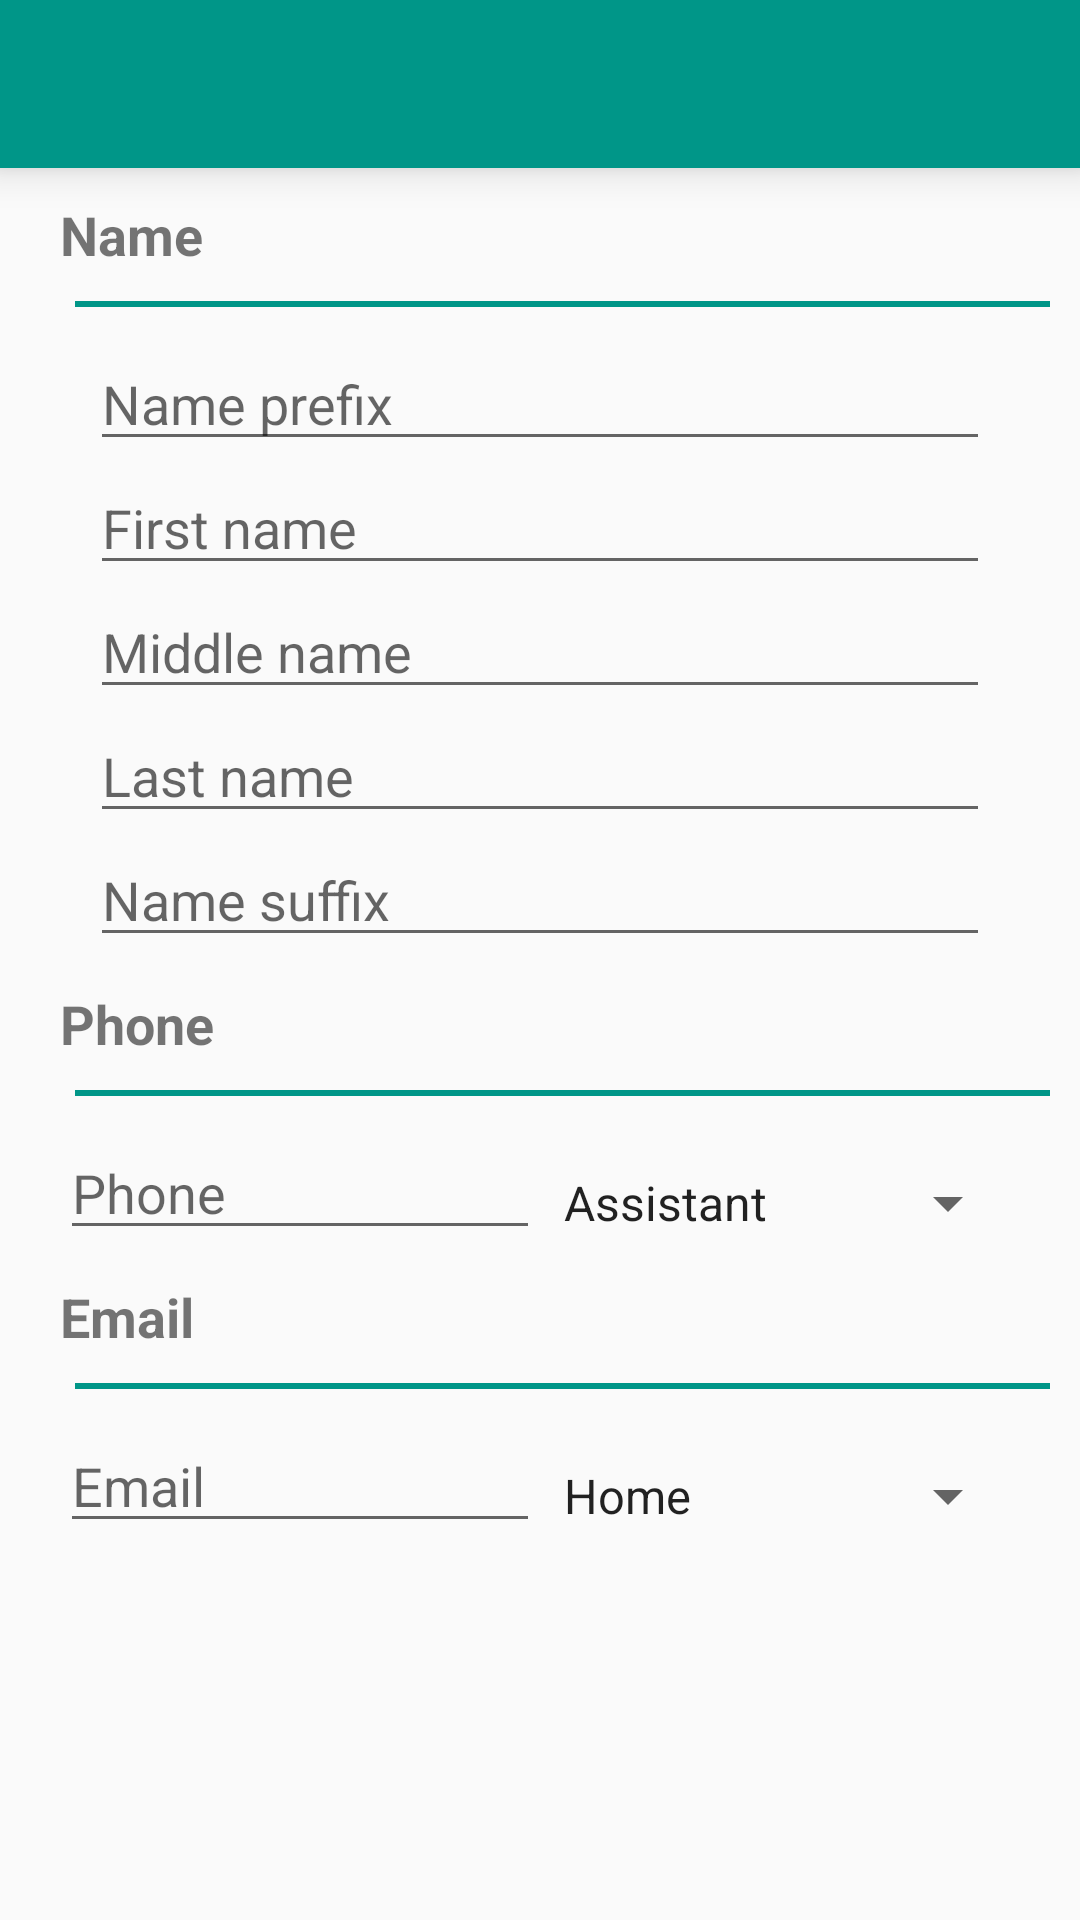

Here is an Android app screen rendered from its layout file. Give the layout XML and the strings, colors and styles it references.
<!-- AndroidManifest.xml: application theme AppTheme -->
<!-- res/layout/activity_add_contact_acitvity.xml -->
<?xml version="1.0" encoding="utf-8"?>
<LinearLayout xmlns:android="http://schemas.android.com/apk/res/android"
    xmlns:tools="http://schemas.android.com/tools"
    android:layout_width="match_parent"
    android:layout_height="match_parent"
    android:orientation="vertical"
    tools:context="first.project.com.firstproject.AddContactAcitvity">

    <include layout="@layout/toolbar"></include>

    <ScrollView
        android:layout_width="match_parent"
        android:layout_height="match_parent">
    <LinearLayout
        android:layout_width="match_parent"
        android:layout_height="wrap_content"
        android:orientation="vertical"
        android:layout_marginLeft="10dp"
        android:layout_marginRight="10dp">

    `<TextView
      android:layout_width="wrap_content"
      android:layout_height="wrap_content"
      android:textSize="18sp"
      android:layout_marginLeft="10dp"
      android:text="Name"
      android:textStyle="bold"
        android:layout_gravity="left"
        android:layout_margin="10dp"
        />
     <View
         android:layout_width="wrap_content"
         android:layout_height="2dp"
         android:background="@color/colorAccent"
         android:layout_gravity="center"
         android:layout_marginLeft="10dp"></View>

    <EditText
        android:layout_width="match_parent"
        android:layout_height="wrap_content"
        android:hint="Name prefix"
        android:id="@+id/prefix"
        android:layout_marginRight="20dp"
        android:layout_marginLeft="20dp"
        android:layout_marginTop="10dp"
        />
    <EditText
        android:layout_width="match_parent"
        android:layout_height="wrap_content"
        android:hint="First name"
        android:id="@+id/firstname"
        android:layout_marginRight="20dp"
        android:layout_marginLeft="20dp"
        />
    <EditText
        android:layout_width="match_parent"
        android:layout_height="wrap_content"
        android:hint="Middle name"
        android:id="@+id/middlename"
        android:layout_marginRight="20dp"
        android:layout_marginLeft="20dp"

        />
    <EditText
        android:layout_width="match_parent"
        android:layout_height="wrap_content"
        android:hint="Last name"
        android:id="@+id/lastname"
        android:layout_marginRight="20dp"
        android:layout_marginLeft="20dp"
        />
    <EditText
        android:layout_width="match_parent"
        android:layout_height="wrap_content"
        android:hint="Name suffix"
        android:id="@+id/suffix"
        android:layout_marginRight="20dp"
        android:layout_marginLeft="20dp"
        />

        <LinearLayout
            android:layout_width="match_parent"
            android:layout_height="wrap_content"
            android:orientation="vertical"
            android:weightSum="1"
            android:id="@+id/phonelayout">

                `<TextView
                android:layout_width="wrap_content"
                android:layout_height="wrap_content"
                android:textSize="18sp"
                android:layout_marginLeft="10dp"
                android:text="Phone"
                android:textStyle="bold"
                android:layout_gravity="left"
            android:layout_margin="10dp"
                />
                <View
                    android:layout_width="wrap_content"
                    android:layout_height="2dp"
                    android:background="@color/colorAccent"
                    android:layout_gravity="center"
                    android:layout_marginLeft="10dp"></View>

            <LinearLayout android:layout_width="match_parent"
                android:layout_height="wrap_content"
                android:orientation="horizontal"
                android:layout_marginRight="10dp"
                android:weightSum="2"
                xmlns:android="http://schemas.android.com/apk/res/android">
                <EditText
                    android:layout_width="0dp"
                    android:layout_height="wrap_content"
                    android:hint="Phone"
                    android:layout_marginTop="10dp"
                    android:layout_marginLeft="10dp"
                    android:layout_weight="1"
                    android:id="@+id/phone"
                    />
                <Spinner
                    android:layout_width="0dp"
                    android:layout_height="wrap_content"
                    android:layout_weight="1"
                    android:layout_marginTop="10dp"
                    android:id="@+id/phonetype"
                    android:layout_gravity="center"
                    android:entries="@array/Phone_withoutselect"/>
            </LinearLayout>
        </LinearLayout>


        <LinearLayout
            android:layout_width="match_parent"
            android:layout_height="wrap_content"
            android:orientation="vertical"
            android:id="@+id/emaillayout">


                `<TextView
                android:layout_width="wrap_content"
                android:layout_height="wrap_content"
                android:textSize="18sp"
                android:layout_marginLeft="10dp"
                android:text="Email"
                android:textStyle="bold"
                android:layout_gravity="left"
                 android:layout_margin="10dp"
                />

                <View
                    android:layout_width="wrap_content"
                    android:layout_height="2dp"
                    android:background="@color/colorAccent"
                    android:layout_gravity="center"
                    android:layout_marginLeft="10dp"></View>


            <LinearLayout android:layout_width="match_parent"
                android:layout_height="wrap_content"
                android:orientation="horizontal"
                android:layout_marginRight="10dp"
                android:weightSum="2"
                xmlns:android="http://schemas.android.com/apk/res/android">
                <EditText
                    android:layout_width="0dp"
                    android:layout_height="wrap_content"
                    android:hint="Email"
                    android:layout_marginTop="10dp"
                    android:layout_marginLeft="10dp"
                    android:layout_weight="1"
                    android:id="@+id/email"
                    />
                <Spinner
                    android:layout_width="0dp"
                    android:layout_height="wrap_content"
                    android:layout_weight="1"
                    android:layout_marginTop="10dp"
                    android:id="@+id/emailtype"
                    android:layout_gravity="center"
                    android:entries="@array/Mailwithoutselect"/>
            </LinearLayout>
        </LinearLayout>
        
    </LinearLayout>





    </ScrollView>

</LinearLayout>
<!-- res/layout/toolbar.xml (included above) -->
<?xml version="1.0" encoding="utf-8"?>
<android.support.v7.widget.Toolbar xmlns:android="http://schemas.android.com/apk/res/android"
    xmlns:local="http://schemas.android.com/apk/res-auto"
    android:id="@+id/toolbar"
    android:layout_width="match_parent"
    android:layout_height="wrap_content"
    android:minHeight="?attr/actionBarSize"
    android:background="?attr/colorPrimary"
    android:elevation="8dp"

    >

    </android.support.v7.widget.Toolbar>
<!-- resources referenced by this layout -->
<resources>
  <string-array name="Mailwithoutselect">
          <item>Home</item>
          <item>Mobile</item>
          <item>Other</item>
          <item>Work</item>
      </string-array>
  <string-array name="Phone_withoutselect">
          <item>Assistant</item>
          <item>Callback</item>
          <item>Car</item>
          <item>Company Main</item>
          <item>FaxHome</item>
          <item>ISDN</item>
          <item>Main</item>
          <item>Mobile</item>
          <item>Other</item>
          <item>Other Fax</item>
          <item>Pager</item>
          <item>Radio</item>
          <item>TELEX</item>
          <item>TTY_TTD</item>
          <item>Work</item>
          <item>Work Mobile</item>
          <item>Work Pager</item>
      </string-array>
  <color name="colorAccent">#009688</color>
  <style name="AppTheme" parent="Theme.AppCompat.Light.NoActionBar">
          
          <item name="colorPrimary">@color/colorPrimary</item>
          <item name="colorPrimaryDark">@color/colorPrimaryDark</item>
          <item name="colorAccent">@color/colorAccent</item>
          <item name="android:windowActionBar">false</item>
          <item name="android:windowNoTitle">true</item>
      </style>
  <color name="colorPrimary">#009688</color>
  <color name="colorPrimaryDark">#00796B</color>
</resources>
